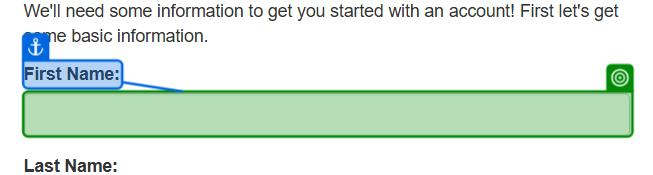
Task: Test Automation Project
Workflow: TC01_AddingBankAccount

Step 1: type [RandomName] into the text box 'firstname' in window 'ACME System 1 - Add Account' (chrome.exe)

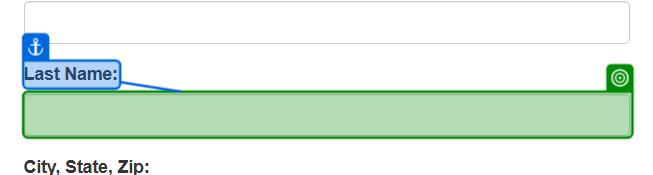
Step 2: type [LastName] into the text box 'lastname' in window 'ACME System 1 - Add Account' (chrome.exe)

Step 3: type "[String.Join(", ", New String() {If(RandomAddress.TryGetValue("City", Nothing), RandomAddress("City"), String.Empty), If(RandomAddress.TryGetValue("State", Nothing), RandomAddress("State"), String.Empty), If(RandomAddress.TryGetValue("ZIP", Nothing), RandomAddress("ZIP"), String.Empty)})]" into the text box 'city-state-zip' in window 'ACME System 1 - Add Account' (chrome.exe) (no picture)

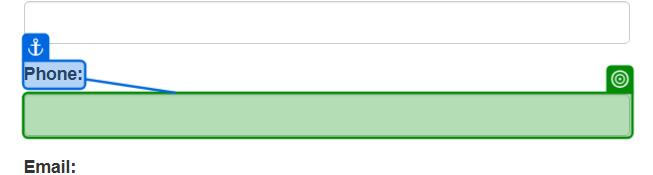
Step 4: type [RandomPhone] into the text box 'phone' in window 'ACME System 1 - Add Account' (chrome.exe)

Step 5: type [RandomEmail] into the text box 'email' in window 'ACME System 1 - Add Account' (chrome.exe) (no picture)

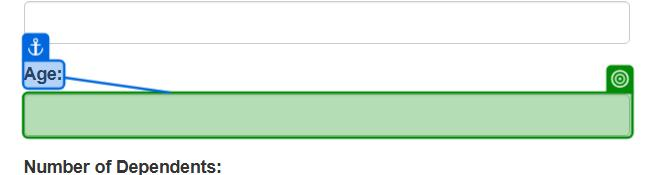
Step 6: type [RandomAge.ToString] into the text box 'age' in window 'ACME System 1 - Add Account' (chrome.exe)

Step 7: type [RandomDependents.ToString] into the text box 'dependents' in window 'ACME System 1 - Add Account' (chrome.exe) (no picture)

Step 8: click on the button in window 'ACME System 1 - Add Account' (chrome.exe) (no picture)

Step 9: get-text from the text in window 'ACME System 1 - Add Account - Google Chrome' (chrome.exe) (no picture)

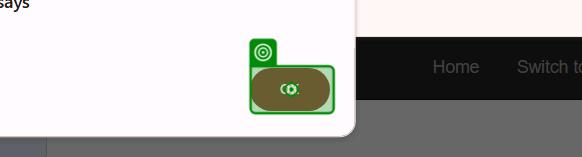
Step 10: click on the push button in window 'ACME System 1 - Add Account - Google Chrome' (chrome.exe)
